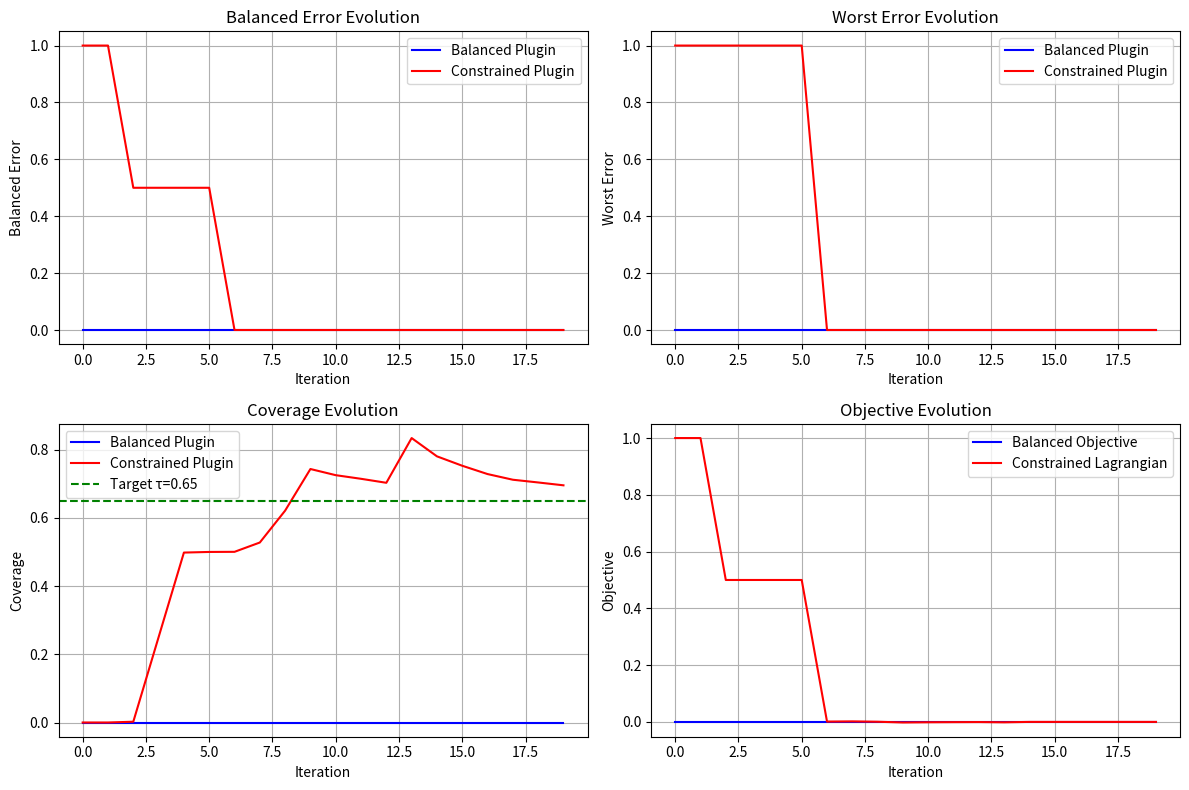

Source code (Python):
#!/usr/bin/env python
"""
Demo script để minh họa hoạt động của GSE Balance & Constrained Plugin algorithms
Tạo synthetic data để hiểu rõ flow và input/output variables
"""

import numpy as np
import matplotlib.pyplot as plt
from pathlib import Path

# Tạo synthetic data để demo
np.random.seed(42)

class GSEPluginDemo:
    def __init__(self):
        self.num_classes = 100
        self.num_groups = 2  # head vs tail
        self.num_experts = 3
        self.n_samples_s1 = 2500  # tuneV split
        self.n_samples_s2 = 2500  # val_lt split
        
        # Grouping: classes 0-33 = head, classes 34-99 = tail
        self.class_to_group = np.array([0 if i < 34 else 1 for i in range(self.num_classes)])
        
        # Tạo synthetic mixture posteriors và labels
        self.eta_s1, self.y_s1 = self._generate_mixture_posteriors(self.n_samples_s1, "S1")
        self.eta_s2, self.y_s2 = self._generate_mixture_posteriors(self.n_samples_s2, "S2")
        
        print("🎯 GSE Plugin Demo Initialized")
        print(f"   - Classes: {self.num_classes} (34 head + 66 tail)")
        print(f"   - Experts: {self.num_experts}")
        print(f"   - S1 (tuneV): {self.n_samples_s1} samples")
        print(f"   - S2 (val_lt): {self.n_samples_s2} samples")
        print()

    def _generate_mixture_posteriors(self, n_samples, split_name):
        """Tạo synthetic mixture posteriors η̃(x) và labels y"""
        
        # Long-tail distribution cho labels
        probs = np.array([max(0.1, 1.0 - i*0.01) for i in range(self.num_classes)])
        probs = probs / probs.sum()
        
        y = np.random.choice(self.num_classes, size=n_samples, p=probs)
        
        # Mixture posteriors: higher confidence for head classes
        eta = np.random.dirichlet(np.ones(self.num_classes) * 0.5, size=n_samples)
        
        # Boost confidence for true labels
        for i in range(n_samples):
            true_class = y[i]
            group = self.class_to_group[true_class]
            
            # Head classes có confidence cao hơn
            boost = 3.0 if group == 0 else 1.5
            eta[i, true_class] += boost
            
        # Normalize lại
        eta = eta / eta.sum(axis=1, keepdims=True)
        
        return eta, y

    def compute_raw_margin(self, eta, alpha, mu):
        """Tính raw margin scores"""
        n_samples = eta.shape[0]
        
        # score = max_y α_{g(y)} * η̃_y
        alpha_per_class = alpha[self.class_to_group]
        scores = (alpha_per_class * eta).max(axis=1)
        
        # threshold_term = Σ_y (1/α_{g(y)} - μ_{g(y)}) * η̃_y  
        coeff = 1.0 / alpha_per_class - mu[self.class_to_group]
        threshold_term = (coeff * eta).sum(axis=1)
        
        return scores - threshold_term

    def compute_group_metrics(self, eta, y, alpha, mu, t):
        """Tính per-group error và coverage"""
        raw_margins = self.compute_raw_margin(eta, alpha, mu)
        accepted = raw_margins >= t
        
        # Predictions
        alpha_per_class = alpha[self.class_to_group]
        preds = (alpha_per_class * eta).argmax(axis=1)
        
        # Per-group metrics
        e_k = np.zeros(self.num_groups)
        cov_k = np.zeros(self.num_groups)
        
        y_groups = self.class_to_group[y]
        
        for k in range(self.num_groups):
            group_mask = (y_groups == k)
            n_k = group_mask.sum()
            
            if n_k > 0:
                # Coverage
                cov_k[k] = (accepted & group_mask).sum() / n_k
                
                # Error (trên accepted samples)
                accepted_group = accepted & group_mask
                if accepted_group.sum() > 0:
                    correct_group = (preds == y) & accepted_group
                    e_k[k] = 1.0 - correct_group.sum() / accepted_group.sum()
                else:
                    e_k[k] = 1.0
            else:
                cov_k[k] = 0.0
                e_k[k] = 1.0
                
        return e_k, cov_k, accepted, preds

    def gse_balanced_demo(self):
        """Demo GSE-Balanced Plugin algorithm"""
        print("=" * 50)
        print("🔵 GSE-BALANCED PLUGIN DEMO")
        print("=" * 50)
        
        # Initialize parameters
        alpha = np.ones(self.num_groups)
        mu = np.zeros(self.num_groups) 
        t = 0.0
        
        # Configuration
        T = 20  # Reduced for demo
        lambda_grid = np.linspace(-1.0, 1.0, 11)
        ema_alpha = 0.7
        
        print(f"📊 Configuration:")
        print(f"   - Iterations: {T}")
        print(f"   - Lambda grid: {lambda_grid}")
        print(f"   - EMA alpha: {ema_alpha}")
        print()
        
        history = {'balanced_error': [], 'worst_error': [], 'objective': []}
        
        for iter in range(T):
            # 1. Fit threshold on S1
            raw_s1 = self.compute_raw_margin(self.eta_s1, alpha, mu)
            target_coverage = 0.7
            t = np.quantile(raw_s1, 1.0 - target_coverage)
            
            # 2. Compute metrics on S2
            e_k, cov_k, accepted, preds = self.compute_group_metrics(
                self.eta_s2, self.y_s2, alpha, mu, t
            )
            
            balanced_error = e_k.mean()
            worst_error = e_k.max()
            objective = balanced_error  # balanced objective
            
            history['balanced_error'].append(balanced_error)
            history['worst_error'].append(worst_error)
            history['objective'].append(objective)
            
            print(f"[{iter+1:2d}] bal={balanced_error:.4f}, worst={worst_error:.4f}, "
                  f"cov={cov_k.mean():.3f}, obj={objective:.4f}")
            
            # 3. Update alpha (fixed-point)
            if iter < T - 1:
                y_groups_s1 = self.class_to_group[self.y_s1]
                alpha_new = np.zeros(self.num_groups)
                
                for k in range(self.num_groups):
                    group_mask = (y_groups_s1 == k)
                    if group_mask.sum() > 0:
                        raw_s1 = self.compute_raw_margin(self.eta_s1, alpha, mu)
                        accepted_s1 = (raw_s1 >= t)
                        acceptance_rate = (accepted_s1 & group_mask).sum() / group_mask.sum()
                        alpha_new[k] = acceptance_rate + 0.001  # Small regularization
                    else:
                        alpha_new[k] = 1.0
                
                # EMA smoothing
                alpha = ema_alpha * alpha + (1 - ema_alpha) * alpha_new
                alpha = np.clip(alpha, 0.75, 1.35)  # Project to valid range
                
                # 4. Update mu (grid search)
                best_mu = mu.copy()
                best_obj = objective
                
                for lam in lambda_grid:
                    mu_candidate = np.array([+lam/2, -lam/2])  # For K=2
                    
                    e_k_cand, _, _, _ = self.compute_group_metrics(
                        self.eta_s2, self.y_s2, alpha, mu_candidate, t
                    )
                    obj_cand = e_k_cand.mean()  # balanced objective
                    
                    if obj_cand < best_obj:
                        best_obj = obj_cand
                        best_mu = mu_candidate
                
                mu = 0.8 * mu + 0.2 * best_mu  # EMA update
        
        print()
        print(f"✅ Final Results (GSE-Balanced):")
        print(f"   α* = [{alpha[0]:.4f}, {alpha[1]:.4f}]")
        print(f"   μ* = [{mu[0]:.4f}, {mu[1]:.4f}]")
        print(f"   t* = {t:.4f}")
        print(f"   Balanced Error = {balanced_error:.4f}")
        print(f"   Worst Error = {worst_error:.4f}")
        print(f"   Coverage = {cov_k.mean():.3f}")
        print(f"   Per-group errors: [{e_k[0]:.4f}, {e_k[1]:.4f}]")
        print()
        
        return alpha, mu, t, history

    def gse_constrained_demo(self):
        """Demo GSE-Constrained Plugin algorithm"""
        print("=" * 50)
        print("🔒 GSE-CONSTRAINED PLUGIN DEMO")
        print("=" * 50)
        
        # Initialize parameters
        alpha = np.ones(self.num_groups)
        mu = np.zeros(self.num_groups)
        t = 0.0
        
        # Initialize dual variables
        lambda_cov = 0.0
        nu = np.zeros(self.num_groups)
        
        # Configuration  
        T = 20
        tau = 0.65  # Coverage constraint
        delta_multiplier = 1.3
        eta_dual = 0.05
        lambda_grid = np.linspace(-1.0, 1.0, 11)
        warmup_iters = 5
        
        print(f"📊 Configuration:")
        print(f"   - Coverage constraint: τ ≥ {tau}")
        print(f"   - Delta multiplier: {delta_multiplier}")
        print(f"   - Dual step size: {eta_dual}")
        print(f"   - Warmup iterations: {warmup_iters}")
        print()
        
        # Initial delta
        e_k_init, _, _, _ = self.compute_group_metrics(
            self.eta_s2, self.y_s2, alpha, mu, t
        )
        delta = delta_multiplier * e_k_init.mean()
        print(f"Initial δ = {delta:.3f}")
        print()
        
        history = {
            'balanced_error': [], 'worst_error': [], 'coverage': [],
            'lagrangian': [], 'lambda_cov': [], 'nu_max': []
        }
        
        for iter in range(T):
            # 1. Fit threshold
            raw_s1 = self.compute_raw_margin(self.eta_s1, alpha, mu)
            t_new = np.quantile(raw_s1, 1.0 - tau)
            t = 0.7 * t + 0.3 * t_new  # Smooth update
            
            # 2. Compute metrics
            e_k, cov_k, _, _ = self.compute_group_metrics(
                self.eta_s2, self.y_s2, alpha, mu, t
            )
            
            balanced_error = e_k.mean()
            worst_error = e_k.max()
            avg_coverage = cov_k.mean()
            
            # 3. Lagrangian
            coverage_violation = tau - avg_coverage
            fairness_violations = e_k - delta
            
            lagrangian = balanced_error
            if iter >= warmup_iters:
                lagrangian += lambda_cov * coverage_violation
                lagrangian += np.sum(nu * np.maximum(fairness_violations, 0))
            
            history['balanced_error'].append(balanced_error)
            history['worst_error'].append(worst_error)
            history['coverage'].append(avg_coverage)
            history['lagrangian'].append(lagrangian)
            history['lambda_cov'].append(lambda_cov)
            history['nu_max'].append(nu.max())
            
            constraint_info = ""
            if iter >= warmup_iters:
                constraint_info = f", λ={lambda_cov:.3f}, ν_max={nu.max():.3f}"
            
            print(f"[{iter+1:2d}] bal={balanced_error:.4f}, worst={worst_error:.4f}, "
                  f"cov={avg_coverage:.3f}, L={lagrangian:.4f}{constraint_info}")
            
            # 4. Update primal (simplified grid search)
            if iter < T - 1:
                best_alpha_new = alpha.copy()
                best_mu_new = mu.copy()
                best_loss = lagrangian
                
                for lam in lambda_grid:
                    mu_candidate = np.array([+lam/2, -lam/2])
                    
                    # Simple alpha update
                    alpha_candidate = np.clip(alpha * (1 + 0.01 * np.random.randn(2)), 0.75, 1.35)
                    
                    e_k_cand, cov_k_cand, _, _ = self.compute_group_metrics(
                        self.eta_s2, self.y_s2, alpha_candidate, mu_candidate, t
                    )
                    
                    loss_cand = e_k_cand.mean()
                    if iter >= warmup_iters:
                        cov_violation = tau - cov_k_cand.mean()
                        fair_violations = e_k_cand - delta
                        loss_cand += lambda_cov * cov_violation
                        loss_cand += np.sum(nu * np.maximum(fair_violations, 0))
                    
                    if loss_cand < best_loss:
                        best_loss = loss_cand
                        best_alpha_new = alpha_candidate
                        best_mu_new = mu_candidate
                
                alpha = 0.8 * alpha + 0.2 * best_alpha_new
                mu = 0.8 * mu + 0.2 * best_mu_new
                alpha = np.clip(alpha, 0.75, 1.35)
            
            # 5. Update dual variables
            if iter >= warmup_iters:
                lambda_cov = max(0.0, lambda_cov + eta_dual * coverage_violation)
                nu = np.maximum(0.0, nu + eta_dual * fairness_violations)
        
        print()
        print(f"✅ Final Results (GSE-Constrained):")
        print(f"   α* = [{alpha[0]:.4f}, {alpha[1]:.4f}]")
        print(f"   μ* = [{mu[0]:.4f}, {mu[1]:.4f}]")
        print(f"   t* = {t:.4f}")
        print(f"   Balanced Error = {balanced_error:.4f}")
        print(f"   Worst Error = {worst_error:.4f}")
        print(f"   Coverage = {avg_coverage:.3f} (≥ {tau} {'✓' if avg_coverage >= tau else '✗'})")
        print(f"   Per-group errors: [{e_k[0]:.4f}, {e_k[1]:.4f}]")
        print(f"   Fairness satisfied: {all(e_k <= delta + 0.01)} (δ={delta:.3f})")
        print()
        
        return alpha, mu, t, history

    def plot_comparison(self, hist_balanced, hist_constrained):
        """Vẽ biểu đồ so sánh hai thuật toán"""
        try:
            fig, axes = plt.subplots(2, 2, figsize=(12, 8))
            
            # Plot 1: Balanced Error
            axes[0,0].plot(hist_balanced['balanced_error'], label='Balanced Plugin', color='blue')
            axes[0,0].plot(hist_constrained['balanced_error'], label='Constrained Plugin', color='red')
            axes[0,0].set_xlabel('Iteration')
            axes[0,0].set_ylabel('Balanced Error')
            axes[0,0].set_title('Balanced Error Evolution')
            axes[0,0].legend()
            axes[0,0].grid(True)
            
            # Plot 2: Worst Error
            axes[0,1].plot(hist_balanced['worst_error'], label='Balanced Plugin', color='blue')
            axes[0,1].plot(hist_constrained['worst_error'], label='Constrained Plugin', color='red')
            axes[0,1].set_xlabel('Iteration')
            axes[0,1].set_ylabel('Worst Error')
            axes[0,1].set_title('Worst Error Evolution')
            axes[0,1].legend()
            axes[0,1].grid(True)
            
            # Plot 3: Coverage
            axes[1,0].plot(hist_balanced.get('coverage', [0]*20), label='Balanced Plugin', color='blue')
            axes[1,0].plot(hist_constrained['coverage'], label='Constrained Plugin', color='red')
            axes[1,0].axhline(y=0.65, color='green', linestyle='--', label='Target τ=0.65')
            axes[1,0].set_xlabel('Iteration')
            axes[1,0].set_ylabel('Coverage')
            axes[1,0].set_title('Coverage Evolution')
            axes[1,0].legend()
            axes[1,0].grid(True)
            
            # Plot 4: Objective/Lagrangian
            axes[1,1].plot(hist_balanced['objective'], label='Balanced Objective', color='blue')
            axes[1,1].plot(hist_constrained['lagrangian'], label='Constrained Lagrangian', color='red')
            axes[1,1].set_xlabel('Iteration')
            axes[1,1].set_ylabel('Objective')
            axes[1,1].set_title('Objective Evolution')
            axes[1,1].legend()
            axes[1,1].grid(True)
            
            plt.tight_layout()
            
            # Tạo thư mục nếu chưa có
            Path("./demo_outputs").mkdir(exist_ok=True)
            plt.savefig("./demo_outputs/gse_plugins_comparison.png", dpi=150, bbox_inches='tight')
            plt.close()
            
            print("📊 Saved comparison plot to: ./demo_outputs/gse_plugins_comparison.png")
            
        except Exception as e:
            print(f"⚠️ Could not generate plot: {e}")

def main():
    """Main demo function"""
    print("🚀 AR-GSE Plugin Algorithms Demo")
    print("=" * 60)
    print("This demo illustrates the GSE-Balanced and GSE-Constrained")
    print("plugin algorithms with synthetic data to show input/output")
    print("variables and optimization flow.")
    print("=" * 60)
    print()
    
    # Initialize demo
    demo = GSEPluginDemo()
    
    # Run GSE-Balanced Plugin
    alpha_bal, mu_bal, t_bal, hist_bal = demo.gse_balanced_demo()
    
    # Run GSE-Constrained Plugin
    alpha_con, mu_con, t_con, hist_con = demo.gse_constrained_demo()
    
    # Generate comparison plot
    demo.plot_comparison(hist_bal, hist_con)
    
    print("🎯 SUMMARY COMPARISON")
    print("=" * 50)
    print(f"{'Metric':<20} {'Balanced':<15} {'Constrained':<15}")
    print("-" * 50)
    print(f"{'Final α[0]':<20} {alpha_bal[0]:<15.4f} {alpha_con[0]:<15.4f}")
    print(f"{'Final α[1]':<20} {alpha_bal[1]:<15.4f} {alpha_con[1]:<15.4f}")
    print(f"{'Final μ[0]':<20} {mu_bal[0]:<15.4f} {mu_con[0]:<15.4f}")
    print(f"{'Final μ[1]':<20} {mu_bal[1]:<15.4f} {mu_con[1]:<15.4f}")
    print(f"{'Final threshold':<20} {t_bal:<15.4f} {t_con:<15.4f}")
    print()
    print("✅ Demo completed successfully!")
    print("📖 See docs/ensemble_training.md for detailed documentation")

if __name__ == "__main__":
    main()
